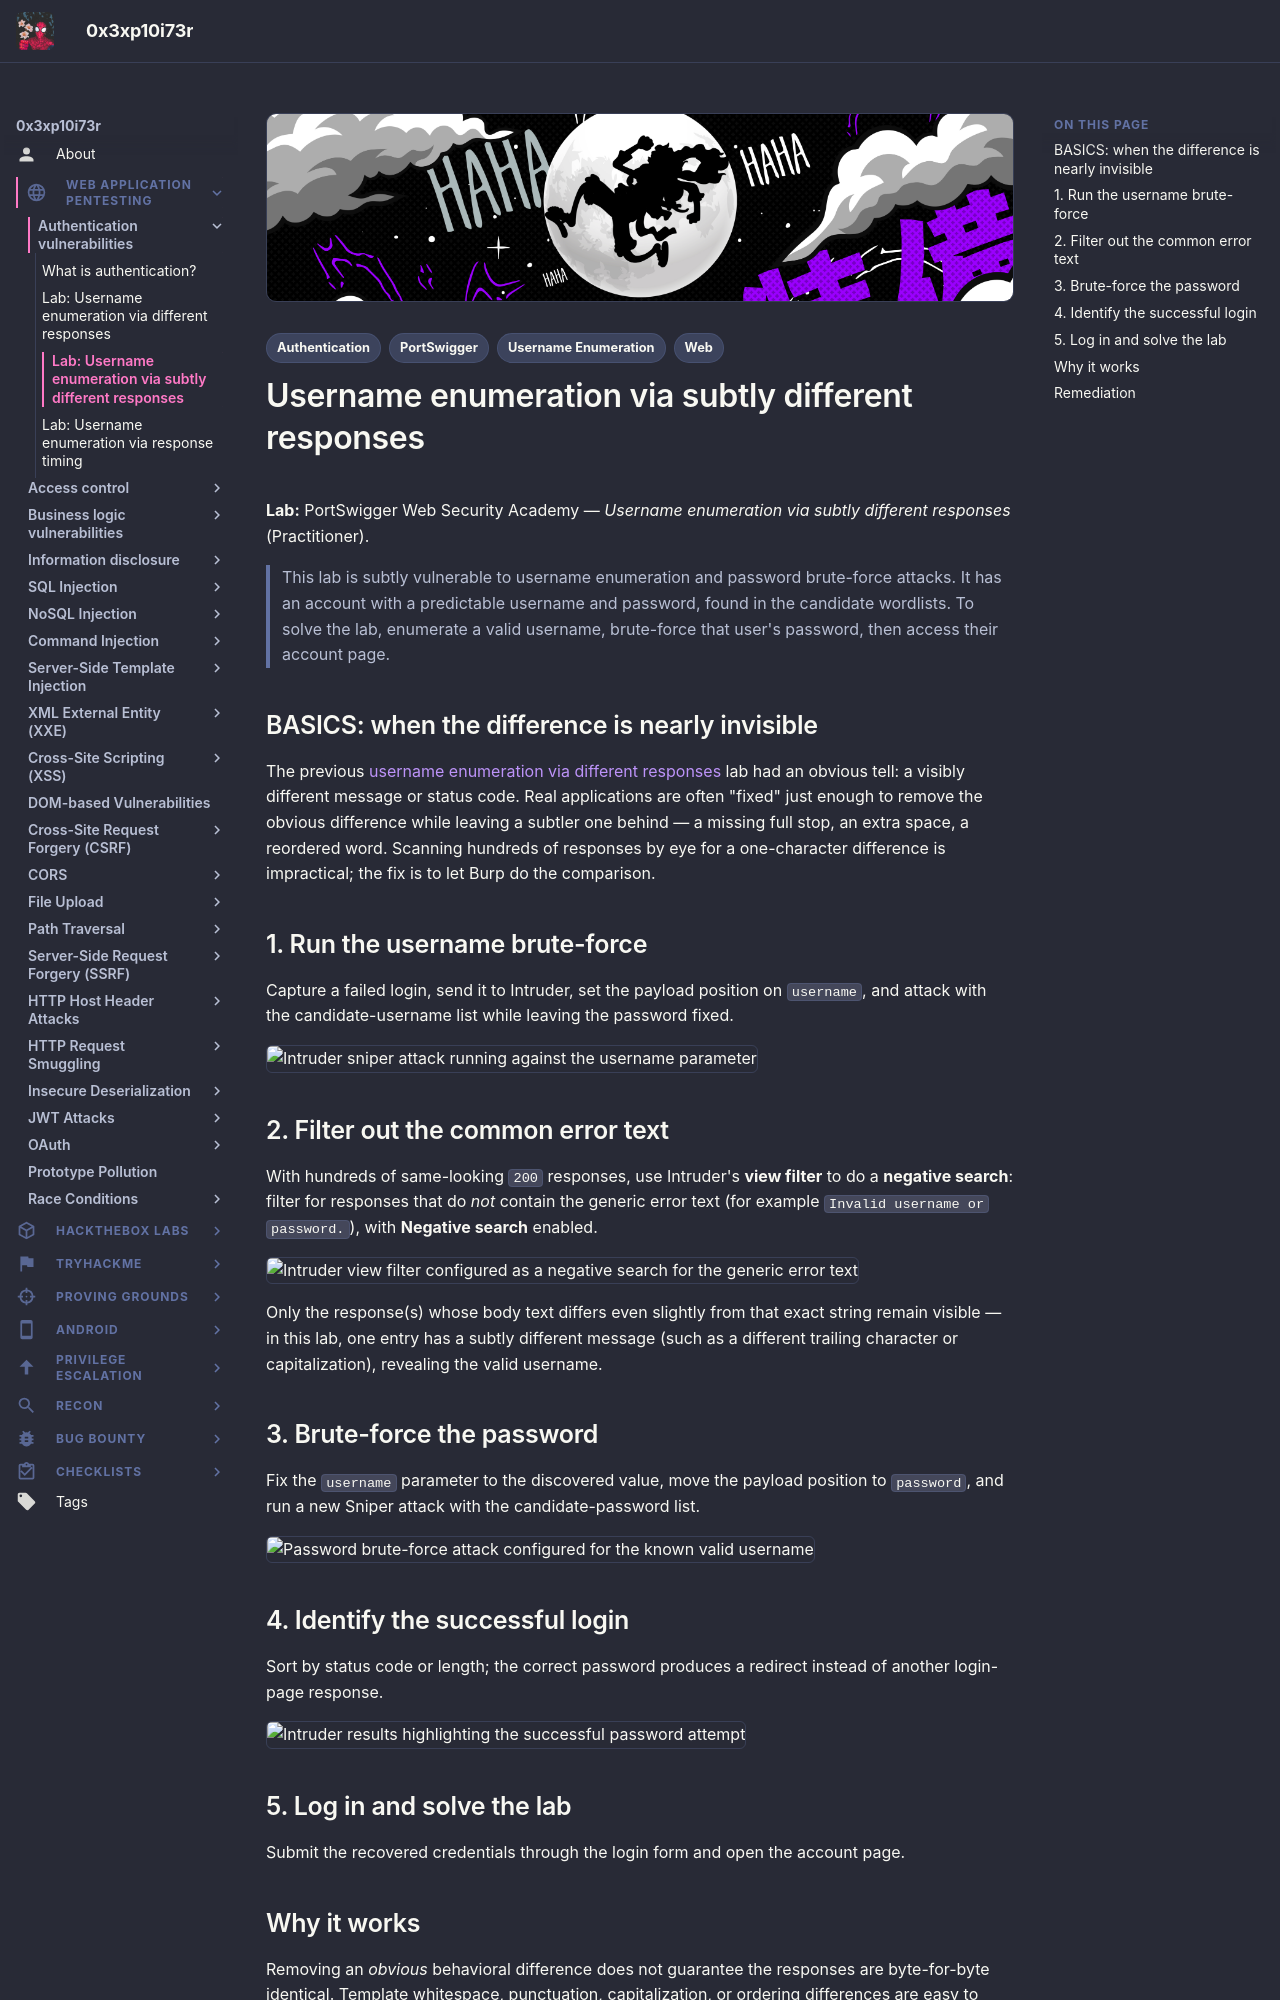

repository: 0x3xp10i73r/offsec-vault · page: web-application-pentesting/authentication-vulnerabilities/username-enumeration-subtly-different-responses/index.html · generator: mkdocs

---
title: "Lab: Username enumeration via subtly different responses"
description: "Walkthrough of spotting a near-identical login error message hidden among hundreds of responses, using Intruder's negative-match filter."
tags:
  - Web
  - Authentication
  - Username Enumeration
  - PortSwigger
---

# Username enumeration via subtly different responses

**Lab:** PortSwigger Web Security Academy — *Username enumeration via subtly different responses* (Practitioner).

> This lab is subtly vulnerable to username enumeration and password brute-force attacks. It has an account with a predictable username and password, found in the candidate wordlists. To solve the lab, enumerate a valid username, brute-force that user's password, then access their account page.

## BASICS: when the difference is nearly invisible

The previous [username enumeration via different responses](username-enumeration-different-responses.md) lab had an obvious tell: a visibly different message or status code. Real applications are often "fixed" just enough to remove the obvious difference while leaving a subtler one behind — a missing full stop, an extra space, a reordered word. Scanning hundreds of responses by eye for a one-character difference is impractical; the fix is to let Burp do the comparison.

## 1. Run the username brute-force

Capture a failed login, send it to Intruder, set the payload position on `username`, and attack with the candidate-username list while leaving the password fixed.

![Intruder sniper attack running against the username parameter](images/username-enumeration-subtly-different/image.png)

## 2. Filter out the common error text

With hundreds of same-looking `200` responses, use Intruder's **view filter** to do a **negative search**: filter for responses that do *not* contain the generic error text (for example `Invalid username or password.`), with **Negative search** enabled.

![Intruder view filter configured as a negative search for the generic error text](images/username-enumeration-subtly-different/image-1.png)

Only the response(s) whose body text differs even slightly from that exact string remain visible — in this lab, one entry has a subtly different message (such as a different trailing character or capitalization), revealing the valid username.

## 3. Brute-force the password

Fix the `username` parameter to the discovered value, move the payload position to `password`, and run a new Sniper attack with the candidate-password list.

![Password brute-force attack configured for the known valid username](images/username-enumeration-subtly-different/image-2.png)

## 4. Identify the successful login

Sort by status code or length; the correct password produces a redirect instead of another login-page response.

![Intruder results highlighting the successful password attempt](images/username-enumeration-subtly-different/image-3.png)

## 5. Log in and solve the lab

Submit the recovered credentials through the login form and open the account page.
